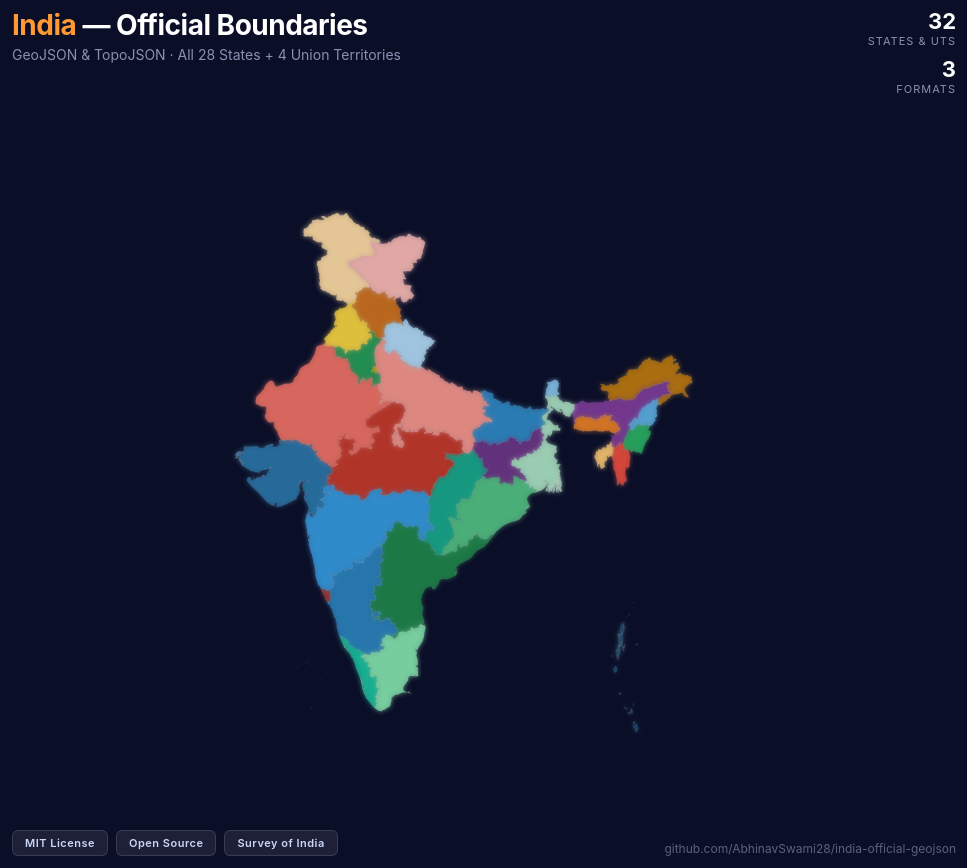
D3 v7 page, settled after 480 driven frames (8 s of simulated time); the page loaded 1 data file(s).


const width = 1200, height = 900;
const svg = d3.select("#map").attr("viewBox", `0 0 ${width} ${height}`);

const defs = svg.append("defs");
const filter = defs.append("filter").attr("id", "glow");
filter.append("feGaussianBlur").attr("stdDeviation", 3).attr("result", "coloredBlur");
const feMerge = filter.append("feMerge");
feMerge.append("feMergeNode").attr("in", "coloredBlur");
feMerge.append("feMergeNode").attr("in", "SourceGraphic");

const colors = [
  "#1a5276", "#1e8449", "#b9770e", "#7d3c98",
  "#2e86c1", "#17a589", "#d4ac0d", "#a93226",
  "#2874a6", "#229954", "#ca6f1e", "#6c3483",
  "#2980b9", "#1abc9c", "#f39c12", "#c0392b",
  "#3498db", "#27ae60", "#e67e22", "#e74c3c",
  "#5dade2", "#52be80", "#f4d03f", "#ec7063",
  "#85c1e9", "#82e0aa", "#f8c471", "#f1948a",
  "#aed6f1", "#a9dfbf", "#fad7a0", "#f5b7b1",
];

const tooltip = d3.select("#tooltip");

const projection = d3.geoMercator()
  .rotate([-83, 0, 0])
  .center([0, 23])
  .scale(1050)
  .translate([width / 2 - 20, height / 2 + 40]);

const path = d3.geoPath().projection(projection);

d3.json("india-states-simplified.geojson").then(data => {
  const states = data.features;

  svg.selectAll(".state")
    .data(states)
    .join("path")
    .attr("class", "state glow")
    .attr("d", path)
    .attr("fill", (d, i) => colors[i % colors.length])
    .attr("fill-opacity", 0.7)
    .on("mouseover", function(event, d) {
      tooltip.style("opacity", 1).text(d.properties.NAME_1);
      d3.select(this).attr("fill-opacity", 0.95);
    })
    .on("mousemove", function(event) {
      tooltip
        .style("left", (event.offsetX + 16) + "px")
        .style("top", (event.offsetY - 10) + "px");
    })
    .on("mouseout", function() {
      tooltip.style("opacity", 0);
      d3.select(this).attr("fill-opacity", 0.7);
    });
});


### data: india-states-simplified.geojson
{
 "type": "FeatureCollection",
 "features": [
  {
   "type": "Feature",
   "properties": {
    "ID_0": 105,
    "ISO": "IND",
    "NAME_0": "India",
    "ID_1": 1,
    "NAME_1": "Andaman and Nicobar",
    "NL_NAME_1": "",
    "VARNAME_1": "Andaman & Nicobar Islands|Andaman et Nic…",
    "TYPE_1": "Union Territor",
    "ENGTYPE_1": "Union Territory",
    "filename": "",
    "filename_1": "",
    "filename_2": "",
    "filename_3": "",
    "filename_4": ""
   },
   "geometry": {
    "type": "MultiPolygon",
    "coordinates": "[... 212 items]"
   }
  },
  {
   "type": "Feature",
   "properties": {
    "ID_0": 105,
    "ISO": "IND",
    "NAME_0": "India",
    "ID_1": 2,
    "NAME_1": "Andhra Pradesh",
    "NL_NAME_1": "",
    "VARNAME_1": "",
    "TYPE_1": "State",
    "ENGTYPE_1": "State",
    "filename": "",
    "filename_1": "",
    "filename_2": "",
    "filename_3": "",
    "filename_4": ""
   },
   "geometry": {
    "type": "MultiPolygon",
    "coordinates": "[... 32 items]"
   }
  },
  {
   "type": "Feature",
   "properties": {
    "ID_0": 105,
    "ISO": "IND",
    "NAME_0": "India",
    "ID_1": 3,
    "NAME_1": "Arunachal Pradesh",
    "NL_NAME_1": "",
    "VARNAME_1": "Agence de la Frontire du Nord-Est(French…",
    "TYPE_1": "State",
    "ENGTYPE_1": "State",
    "filename": "",
    "filename_1": "",
    "filename_2": "",
    "filename_3": "",
    "filename_4": ""
   },
   "geometry": {
    "type": "Polygon",
    "coordinates": "[... 1 items]"
   }
  },
  {
   "type": "Feature",
   "properties": {
    "ID_0": 105,
    "ISO": "IND",
    "NAME_0": "India",
    "ID_1": 4,
    "NAME_1": "Assam",
    "NL_NAME_1": "",
    "VARNAME_1": "",
    "TYPE_1": "State",
    "ENGTYPE_1": "State",
    "filename": "",
    "filename_1": "",
    "filename_2": "",
    "filename_3": "",
    "filename_4": ""
   },
   "geometry": {
    "type": "MultiPolygon",
    "coordinates": "[... 3 items]"
   }
  },
  {
   "type": "Feature",
   "properties": {
    "ID_0": 105,
    "ISO": "IND",
    "NAME_0": "India",
    "ID_1": 5,
    "NAME_1": "Bihar",
    "NL_NAME_1": "",
    "VARNAME_1": "",
    "TYPE_1": "State",
    "ENGTYPE_1": "State",
    "filename": "",
    "filename_1": "",
    "filename_2": "",
    "filename_3": "",
    "filename_4": ""
   },
   "geometry": {
    "type": "MultiPolygon",
    "coordinates": "[... 5 items]"
   }
  },
  {
   "type": "Feature",
   "properties": {
    "ID_0": 105,
    "ISO": "IND",
    "NAME_0": "India",
    "ID_1": 7,
    "NAME_1": "Chhattisgarh",
    "NL_NAME_1": "",
    "VARNAME_1": "",
    "TYPE_1": "State",
    "ENGTYPE_1": "State",
    "filename": "",
    "filename_1": "",
    "filename_2": "",
    "filename_3": "",
    "filename_4": ""
   },
   "geometry": {
    "type": "Polygon",
    "coordinates": "[... 1 items]"
   }
  },
  {
   "type": "Feature",
   "properties": {
    "ID_0": 105,
    "ISO": "IND",
    "NAME_0": "India",
    "ID_1": 10,
    "NAME_1": "Delhi",
    "NL_NAME_1": "",
    "VARNAME_1": "",
    "TYPE_1": "Union Territor",
    "ENGTYPE_1": "Union Territory",
    "filename": "",
    "filename_1": "",
    "filename_2": "",
    "filename_3": "",
    "filename_4": ""
   },
   "geometry": {
    "type": "Polygon",
    "coordinates": "[... 1 items]"
   }
  },
  {
   "type": "Feature",
   "properties": {
    "ID_0": 105,
    "ISO": "IND",
    "NAME_0": "India",
    "ID_1": 11,
    "NAME_1": "Goa",
    "NL_NAME_1": "",
    "VARNAME_1": "Ga",
    "TYPE_1": "State",
    "ENGTYPE_1": "State",
    "filename": "",
    "filename_1": "",
    "filename_2": "",
    "filename_3": "",
    "filename_4": ""
   },
   "geometry": {
    "type": "MultiPolygon",
    "coordinates": "[... 4 items]"
   }
  },
  "... 24 more items"
 ]
}